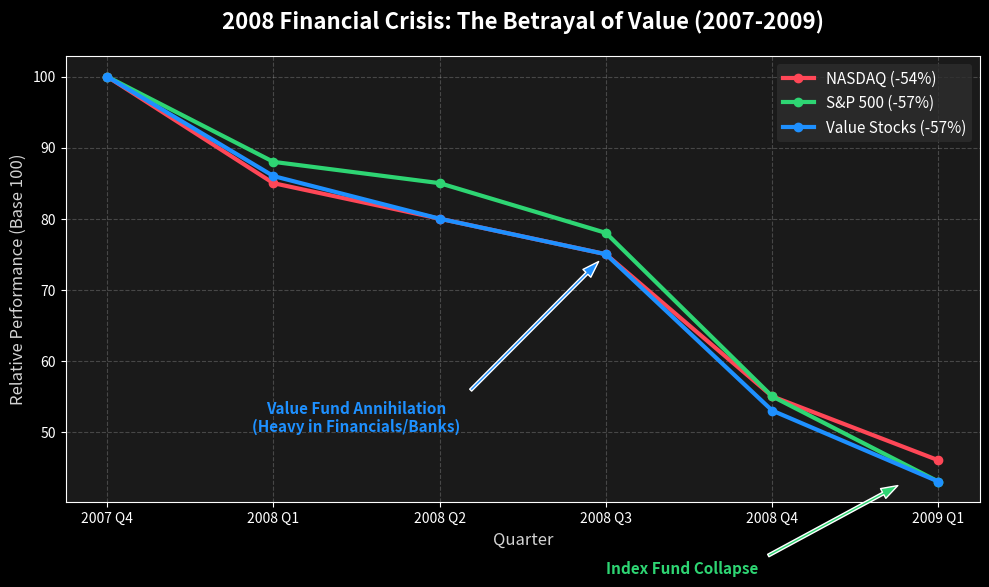

Reproduce this figure in Python. (Note: this script raises an exception after producing the figure.)
import matplotlib.pyplot as plt

# Approximate relative performance data (Base 100 in Oct 2007)
# Oct 2007 to March 2009
dates = ['2007 Q4', '2008 Q1', '2008 Q2', '2008 Q3', '2008 Q4', '2009 Q1']
nasdaq = [100, 85, 80, 75, 55, 46]     # Nasdaq: ~ -54%
sp500 = [100, 88, 85, 78, 55, 43]      # S&P 500: ~ -57%
value = [100, 86, 80, 75, 53, 43]      # Value (Russell 1000 Value): ~ -57%

plt.style.use('dark_background')
fig, ax = plt.subplots(figsize=(10, 6))
fig.patch.set_facecolor('#1a1a1a')
ax.set_facecolor('#1a1a1a')

plt.plot(dates, nasdaq, color='#ff4757', linewidth=3, label='NASDAQ (-54%)', marker='o')
plt.plot(dates, sp500, color='#2ed573', linewidth=3, label='S&P 500 (-57%)', marker='o')
plt.plot(dates, value, color='#1e90ff', linewidth=3, label='Value Stocks (-57%)', marker='o')

plt.title('2008 Financial Crisis: The Betrayal of Value (2007-2009)', fontsize=16, fontweight='bold', pad=20, color='white')
plt.xlabel('Quarter', fontsize=12, color='lightgray')
plt.ylabel('Relative Performance (Base 100)', fontsize=12, color='lightgray')
plt.grid(True, linestyle='--', alpha=0.2)

# Adjust legends
legend = plt.legend(fontsize=11, loc='upper right', frameon=True)
legend.get_frame().set_facecolor('#2d2d2d')
legend.get_frame().set_edgecolor('none')
for text in legend.get_texts():
    text.set_color("white")

# Annotations
plt.annotate('Value Fund Annihilation\n(Heavy in Financials/Banks)', xy=(3, 75), xytext=(1.5, 50),
             arrowprops=dict(facecolor='#1e90ff', shrink=0.05, width=2, headwidth=8), fontsize=11, color='#1e90ff', fontweight='bold', ha='center')

plt.annotate('Index Fund Collapse', xy=(4.8, 43), xytext=(3, 30),
             arrowprops=dict(facecolor='#2ed573', shrink=0.05, width=2, headwidth=8), fontsize=11, color='#2ed573', fontweight='bold')

plt.tight_layout()
plt.savefig('docs/public/subprime-comparison.png', dpi=300, bbox_inches='tight', facecolor=fig.get_facecolor())
